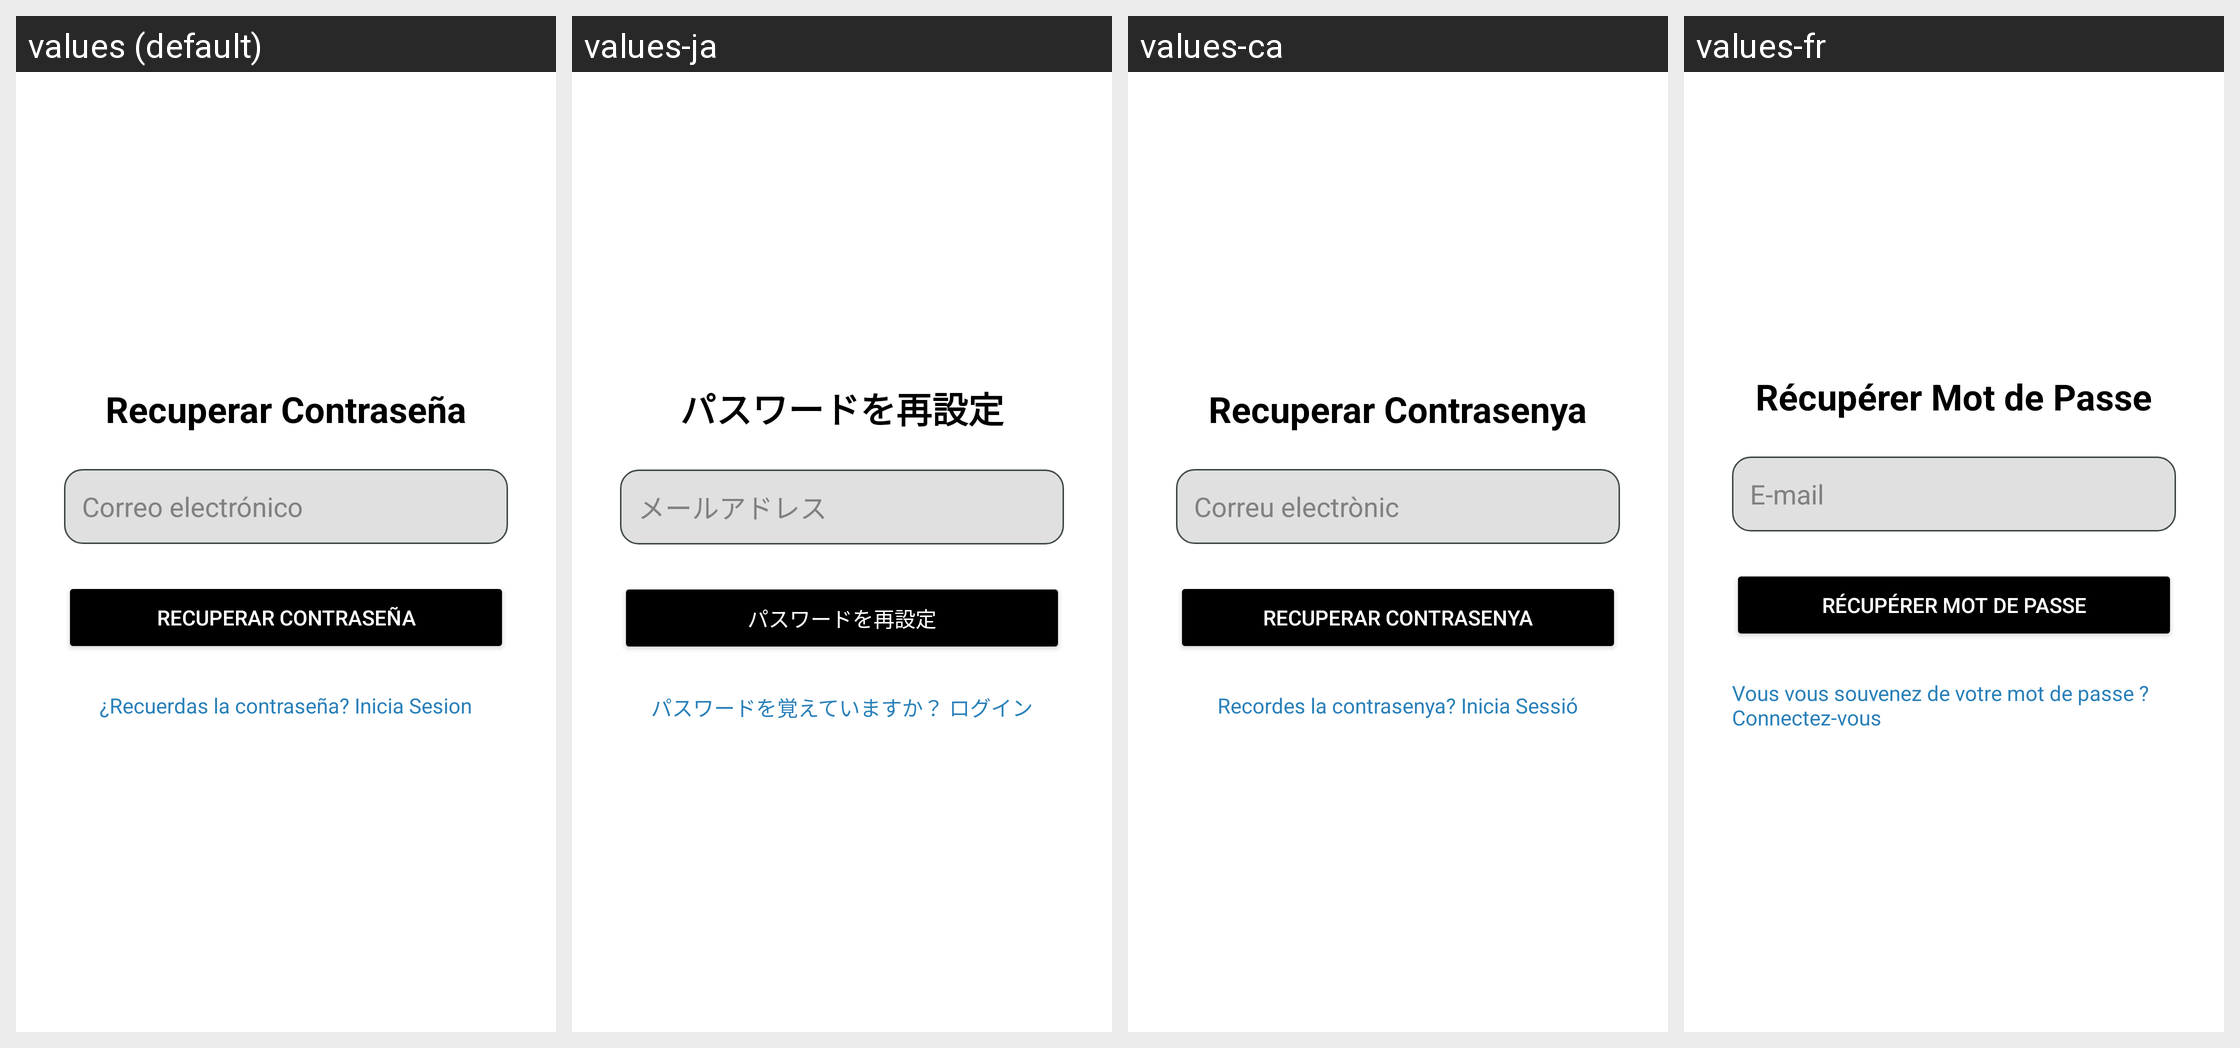

For this localized Android screen grid, give each drawn string resource with its value in every locale shown.
Android screen res/layout/activity_recuperar_contrasena.xml rendered under 4 locales, left to right: values (default), values-ja, values-ca, values-fr. Device: Nexus 5 (rendered at 1080×1920; each locale shown at half size, 540×960, under a caption strip naming it); theme Theme.Trainex.
Other locales in the repository, not shown: values-en.
Strings drawn on this screen, with the default value and each locale's value (text and hints the layout hard-codes, and strings that could not be matched under every locale, appear in the picture but are not listed):

recuperar_contrasena
  values: Recuperar Contraseña
  values-ja: パスワードを再設定
  values-ca: Recuperar Contrasenya
  values-fr: Récupérer Mot de Passe

correo_electronico
  values: Correo electrónico
  values-ja: メールアドレス
  values-ca: Correu electrònic
  values-fr: E-mail

recuerdas_la_contrasena_inicia_sesion
  values: ¿Recuerdas la contraseña? Inicia Sesion
  values-ja: パスワードを覚えていますか？ ログイン
  values-ca: Recordes la contrasenya? Inicia Sessió
  values-fr: Vous vous souvenez de votre mot de passe ? Connectez-vous
